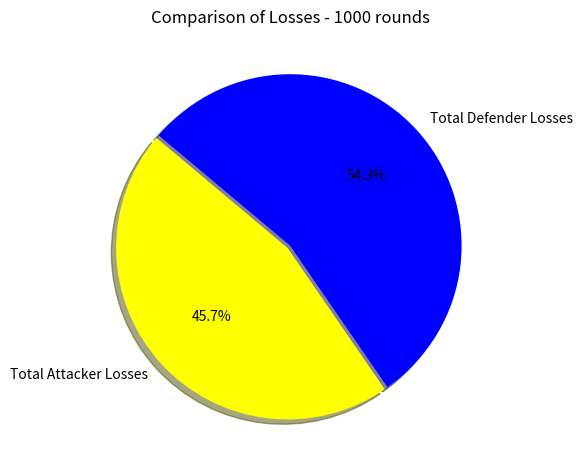

Write the Python code that produced this figure.
# Simulates 1000 individual battle rounds in Risk (3 attacker vs 2 defender) and plots the result.

import numpy as np
import matplotlib.pyplot as plt
import time

# create a die roling function
def roll_dice(num_rolls=1):
    """
    Roll a die a specified number of times.
    """
    # create a random number generator without a fixed seed
    rng = np.random.default_rng()
    
    # Generate random integers between 1 and 6 (inclusive)
    rolls = rng.integers(1, 7, size=num_rolls)
    return rolls

def check_winner(attacker_number, defender_number):
    '''
    Function takes in two numbers and checkes who wins, and who loses troops
    '''
    attacker_losses = 0
    defender_losses = 0
    if attacker_number > defender_number:
        #print(f"Attackers {attacker_number} beats defenders {defender_number}")
        defender_losses += 1 
        #print("Defender loses 1 troop.")
    elif attacker_number < defender_number:
        #print(f"Defenders {defender_number} beats attackers {attacker_number}")
        attacker_losses += 1
        #print("Attacker loses 1 troop.")
    elif attacker_number == defender_number:
        #print(f"Attackers {attacker_number} vs defenders {defender_number}")
        attacker_losses += 1
        #print("Tie: Attacker loses 1 troop.")
    return attacker_losses, defender_losses

# now do 1000 battles
print(r"""                                                                                                
                   L E T   T H E   B A T T L E   B E G I N !
""")

time.sleep(1)
print("\t**carnage ensues**")
time.sleep(3)

# initialise variables to count total losses
total_attacker_losses = 0
total_defender_losses = 0

# define how many round to play
number_of_rounds = 1000

# start the loop
for i in range(number_of_rounds):
    #print(f"\nRound {i+1}")
    # attacker rolls the dice
    attacker_rolls = roll_dice(3)  # roll the dice 3 times
    #print(f"\nAttacker rolls: {attacker_rolls}")

    # defender rolls the dice
    defender_rolls = roll_dice(2)  # roll the dice 2 times
    #print(f"Defender rolls: {defender_rolls}")

    # sort the lists in descending order (highest to lowest)
    sorted_attacker = np.sort(attacker_rolls)[::-1]
    sorted_defender = np.sort(defender_rolls)[::-1]

    # print the soretd lists to see whats going on
    #print(f"\tAttacker rolls (sorted): {sorted_attacker}")
    #print(f"\tDefender rolls (sorted): {sorted_defender}")

    # compare highest die value
    attacker_number = sorted_attacker[0]
    defender_number = sorted_defender[0]
    attacker_losses, defender_losses = check_winner(attacker_number, defender_number)
    
    # add the losses to the total
    total_attacker_losses += attacker_losses
    total_defender_losses += defender_losses
    

    # compare second highest die value
    attacker_number = sorted_attacker[1]
    defender_number = sorted_defender[1]
    attacker_losses, defender_losses = check_winner(attacker_number, defender_number)
    
    # add the losses to the total
    total_attacker_losses += attacker_losses
    total_defender_losses += defender_losses

    #print(f"total attacker losses: {total_attacker_losses}")
    #print(f"total defender losses: {total_defender_losses}")


print(f"\nTotal attacker losses: {total_attacker_losses}")
print(f"Total defender losses: {total_defender_losses}")


if total_attacker_losses > total_defender_losses:
    print(f"\n\tOuch, the Attacker has suffered heavy losses")
else:
    print(f"\n\tOuch, the Defender has suffered heavy losses")

# plot the results
losses = [total_attacker_losses, total_defender_losses]
labels = ["Total Attacker Losses", "Total Defender Losses"]

# Set up the canvas
fig, ax = plt.subplots()

# create the pie chart with an explode effect
explode = [0.02, 0]  # Explode the first slice (attacker losses), no explode for the second slice
ax.pie(losses, labels=labels, autopct='%1.1f%%', startangle=140, 
       colors=['yellow', 'blue'], explode=explode, shadow=True)

# decorate plot
ax.set_title(f"Comparison of Losses - {number_of_rounds} rounds")

# display the plot
plt.tight_layout()
plt.show()